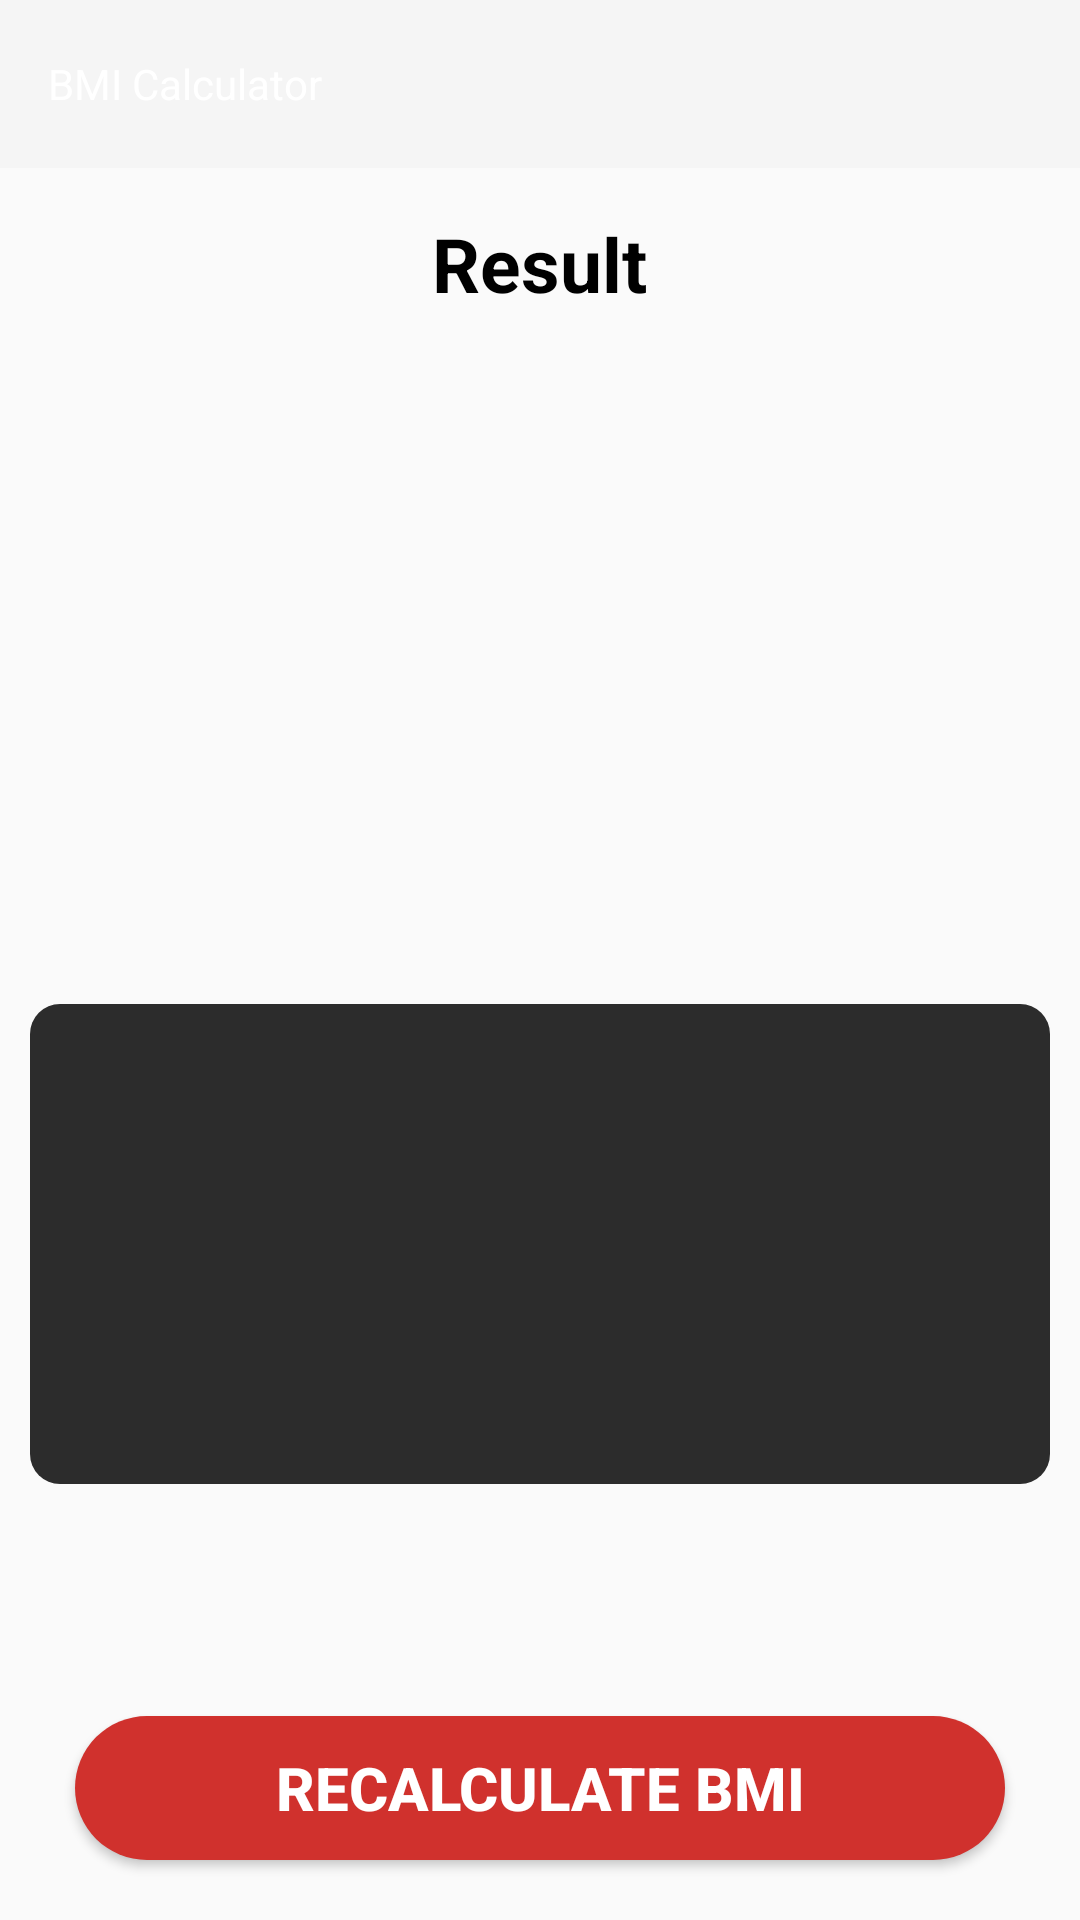

Here is an Android app screen rendered from its layout file. Give the layout XML and the strings, colors and styles it references.
<!-- AndroidManifest.xml: application theme Theme.FirstApplication -->
<!-- res/layout/activity_second.xml -->
<?xml version="1.0" encoding="utf-8"?>
<RelativeLayout xmlns:android="http://schemas.android.com/apk/res/android"
    xmlns:app="http://schemas.android.com/apk/res-auto"
    xmlns:tools="http://schemas.android.com/tools"
    android:layout_width="match_parent"
    android:layout_height="match_parent"
    tools:context=".SecondActivity"
    android:orientation="vertical">


    <com.google.android.material.appbar.AppBarLayout
        android:id="@+id/appbar"
        android:layout_width="match_parent"
        android:layout_height="wrap_content">
        <androidx.appcompat.widget.Toolbar
            android:id="@+id/toolbar"
            app:title="BMI Calculator"
            app:titleTextColor="@color/white"
            android:layout_width="match_parent"
            style="@style/Widget.MaterialComponents.Toolbar.Primary"
            android:layout_height="wrap_content"
            android:background="@color/night_mode">

        </androidx.appcompat.widget.Toolbar>

    </com.google.android.material.appbar.AppBarLayout>

    <com.google.android.material.textview.MaterialTextView
        android:layout_width="wrap_content"
        android:layout_height="wrap_content"
        android:text="Result"
        android:layout_below="@id/appbar"
        android:id="@+id/txtResult"
        android:textColor="@color/black"
        android:textSize="25sp"
        android:textStyle="bold"
        android:layout_centerHorizontal="true"
        android:layout_marginTop="15dp"/>


        <ImageView
            android:layout_width="200dp"
            android:layout_height="180dp"
            android:id="@+id/imageview"
            android:layout_marginTop="20dp"
            android:layout_centerHorizontal="true"
            android:layout_below="@id/txtResult"
            />

    <RelativeLayout
        android:layout_width="340dp"
        android:layout_height="160dp"
        android:layout_marginTop="30dp"
        android:layout_below="@id/imageview"
        android:layout_centerHorizontal="true"
        android:background="@drawable/card_design">
    <com.google.android.material.textview.MaterialTextView
        android:layout_width="match_parent"
        android:layout_height="wrap_content"
        android:textColor="@color/white"
        android:textSize="25sp"
        android:textAlignment="center"

        android:layout_marginStart="25dp"
        android:layout_marginEnd="25dp"
        android:id="@+id/bmiView"
        android:layout_marginTop="15dp"
        />

        <com.google.android.material.textview.MaterialTextView
            android:layout_width="match_parent"
            android:layout_height="wrap_content"
            android:textColor="@color/white"
            android:textSize="20sp"
            android:textAlignment="center"
            android:layout_marginStart="25dp"
            android:layout_marginEnd="25dp"
            android:layout_below="@id/bmiView"
            android:id="@+id/bmiMessageView"
            android:layout_marginTop="40dp"
            />
    </RelativeLayout>

    <android.widget.Button
        android:layout_width="match_parent"
        android:layout_height="wrap_content"
        android:layout_alignParentBottom="true"
        android:layout_marginBottom="20dp"
        android:layout_marginStart="25dp"
        android:layout_marginEnd="25dp"
        android:background="@drawable/background_desgin"
        android:text="RECALCULATE BMI"
        android:textStyle="bold"
        android:id="@+id/btnRecalculate"
        android:textSize="20sp"
        android:textColor="@color/white"

        />

</RelativeLayout>
<!-- resources referenced by this layout -->
<resources>
  <color name="black">#FF000000</color>
  <color name="white">#FFFFFFFF</color>
  <!-- drawable background_desgin (drawable) -->
  <?xml version="1.0" encoding="utf-8"?>
  <shape xmlns:android="http://schemas.android.com/apk/res/android"
      android:shape="rectangle">
      <solid android:color="#D0312D" />
      <corners android:radius="190dp" />
  </shape>
  <!-- drawable card_design (drawable) -->
  <?xml version="1.0" encoding="utf-8"?>
  <shape xmlns:android="http://schemas.android.com/apk/res/android"
      android:shape="rectangle"
      >
      <solid android:color="#2c2c2c"/>
      <corners android:radius="10dp"/>
  
  
  </shape>
  <style name="Theme.FirstApplication" parent="Theme.AppCompat.Light">
          
          <item name="colorPrimaryVariant">@color/nightmode</item>
          <item name="colorOnPrimary">#84C9FB</item>
          
          <item name="colorSecondary">@color/teal_200</item>
          <item name="colorSecondaryVariant">@color/teal_700</item>
          <item name="colorOnSecondary">@color/black</item>
          
          <item name="android:statusBarColor">?attr/colorPrimaryVariant</item>
          
      </style>
  <color name="nightmode">#243447</color>
  <color name="teal_200">#FF03DAC5</color>
  <color name="teal_700">#FF018786</color>
</resources>
